Run: headless pygame with SDL's dummy video driver; simulated clock (each Clock.tick advances the game by its frame time, no real sleeping); random seed 0; keys injected as events and as key.get_pressed() state; no mouse input.
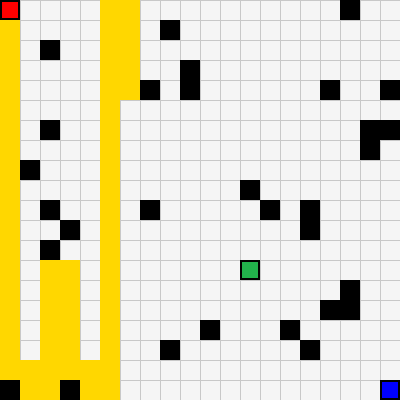
Frame 1 of 2 · flips 1–60 · no input
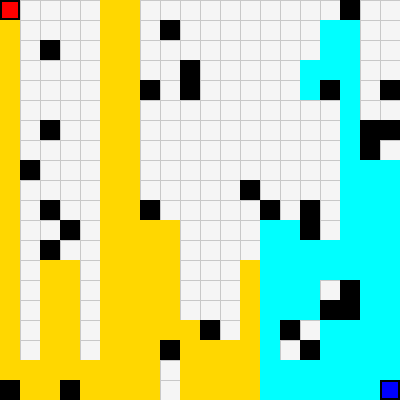
Frame 2 of 2 · flips 61–180 · tapped SPACE, RETURN · held RIGHT (→), D

The pygame program that drew these frames:

import pygame
import random
import sys

# Initialize Pygame
pygame.init()

# Constants
ROWS = 20
CELL_SIZE = 20
SCREEN_SIZE = ROWS * CELL_SIZE
FPS = 20  

# Colors
RED = (255, 0, 0)  # Start1 color
BLUE = (0, 0, 255)  # Start2 color
BLACK = (0, 0, 0)  # Obstacles
WHITE = (245, 245, 245)  # Grid background
GREEN = (34, 177, 76)  # Fruit color
YELLOW = (255, 215, 0)  # Path from Start1
CYAN = (0, 255, 255)  # Path from Start2
FRUIT_HIGHLIGHT = (255, 140, 0)  # Meeting point

# Pygame setup
screen = pygame.display.set_mode((SCREEN_SIZE, SCREEN_SIZE))
pygame.display.set_caption("Bidirectional DFS Game")
clock = pygame.time.Clock()

def draw_grid():
    for x in range(0, SCREEN_SIZE, CELL_SIZE):
        pygame.draw.line(screen, (200, 200, 200), (x, 0), (x, SCREEN_SIZE), 1)
        pygame.draw.line(screen, (200, 200, 200), (0, x), (SCREEN_SIZE, x), 1)

def draw_cell(position, color, border_thickness=0):
    x, y = position
    rect = (x * CELL_SIZE, y * CELL_SIZE, CELL_SIZE, CELL_SIZE)
    pygame.draw.rect(screen, color, rect)
    if border_thickness > 0:
        pygame.draw.rect(screen, (0, 0, 0), rect, border_thickness)

def get_neighbors(position):
    x, y = position
    neighbors = [(x - 1, y), (x + 1, y), (x, y - 1), (x, y + 1)]
    return [(nx, ny) for nx, ny in neighbors if 0 <= nx < ROWS and 0 <= ny < ROWS]

def place_obstacles(rows, num_obstacles, starts, fruit):
    obstacles = set()
    while len(obstacles) < num_obstacles:
        x, y = random.randint(0, rows - 1), random.randint(0, rows - 1)
        if (x, y) not in starts and (x, y) != fruit:
            obstacles.add((x, y))
    return obstacles

def dfs(start, fruit, obstacles):
    stack = [start]
    visited = set()
    parent = {}
    
    while stack:
        current = stack.pop()
        if current == fruit:
            break
        
        if current in visited:
            continue
        visited.add(current)
        
        for neighbor in get_neighbors(current):
            if neighbor not in visited and neighbor not in obstacles:
                parent[neighbor] = current
                stack.append(neighbor)
    
    return reconstruct_path(parent, start, fruit)

def reconstruct_path(parent, start, fruit):
    path = []
    current = fruit
    while current != start:
        path.append(current)
        current = parent.get(current)
        if current is None:
            return []
    path.reverse()
    return path

def animate_snake_movement(path, color):
    for position in path:
        draw_cell(position, color)
        pygame.display.flip()
        clock.tick(FPS)

def show_fruit_found_message(fruit):
    font = pygame.font.SysFont(None, 48)
    message = f"Fruit found at {fruit}!"
    text = font.render(message, True, RED)
    
    message_screen = pygame.display.set_mode((SCREEN_SIZE, SCREEN_SIZE))
    message_screen.fill(WHITE)
    
    text_rect = text.get_rect(center=(SCREEN_SIZE // 2, SCREEN_SIZE // 2))
    message_screen.blit(text, text_rect)
    pygame.display.flip()
    
    pygame.time.delay(2000)

def main():
    start1 = (0, 0)
    start2 = (ROWS - 1, ROWS - 1)
    fruit = (random.randint(0, ROWS - 1), random.randint(0, ROWS - 1))
    while fruit == start1 or fruit == start2:
        fruit = (random.randint(0, ROWS - 1), random.randint(0, ROWS - 1))
    
    obstacles = place_obstacles(ROWS, 30, {start1, start2}, fruit)
    
    running = True
    while running:
        for event in pygame.event.get():
            if event.type == pygame.QUIT:
                pygame.quit()
                sys.exit()
        
        screen.fill(WHITE)
        draw_grid()
        draw_cell(start1, RED, border_thickness=2)
        draw_cell(start2, BLUE, border_thickness=2)
        draw_cell(fruit, GREEN, border_thickness=2)
        for obs in obstacles:
            draw_cell(obs, BLACK)
        
        path1 = dfs(start1, fruit, obstacles)
        path2 = dfs(start2, fruit, obstacles)
        
        animate_snake_movement(path1, YELLOW)
        animate_snake_movement(path2, CYAN)
        draw_cell(fruit, FRUIT_HIGHLIGHT, border_thickness=3)
        
        show_fruit_found_message(fruit)
        
        pygame.display.flip()
        clock.tick(FPS)
        running = False

if __name__ == "__main__":
    main()
